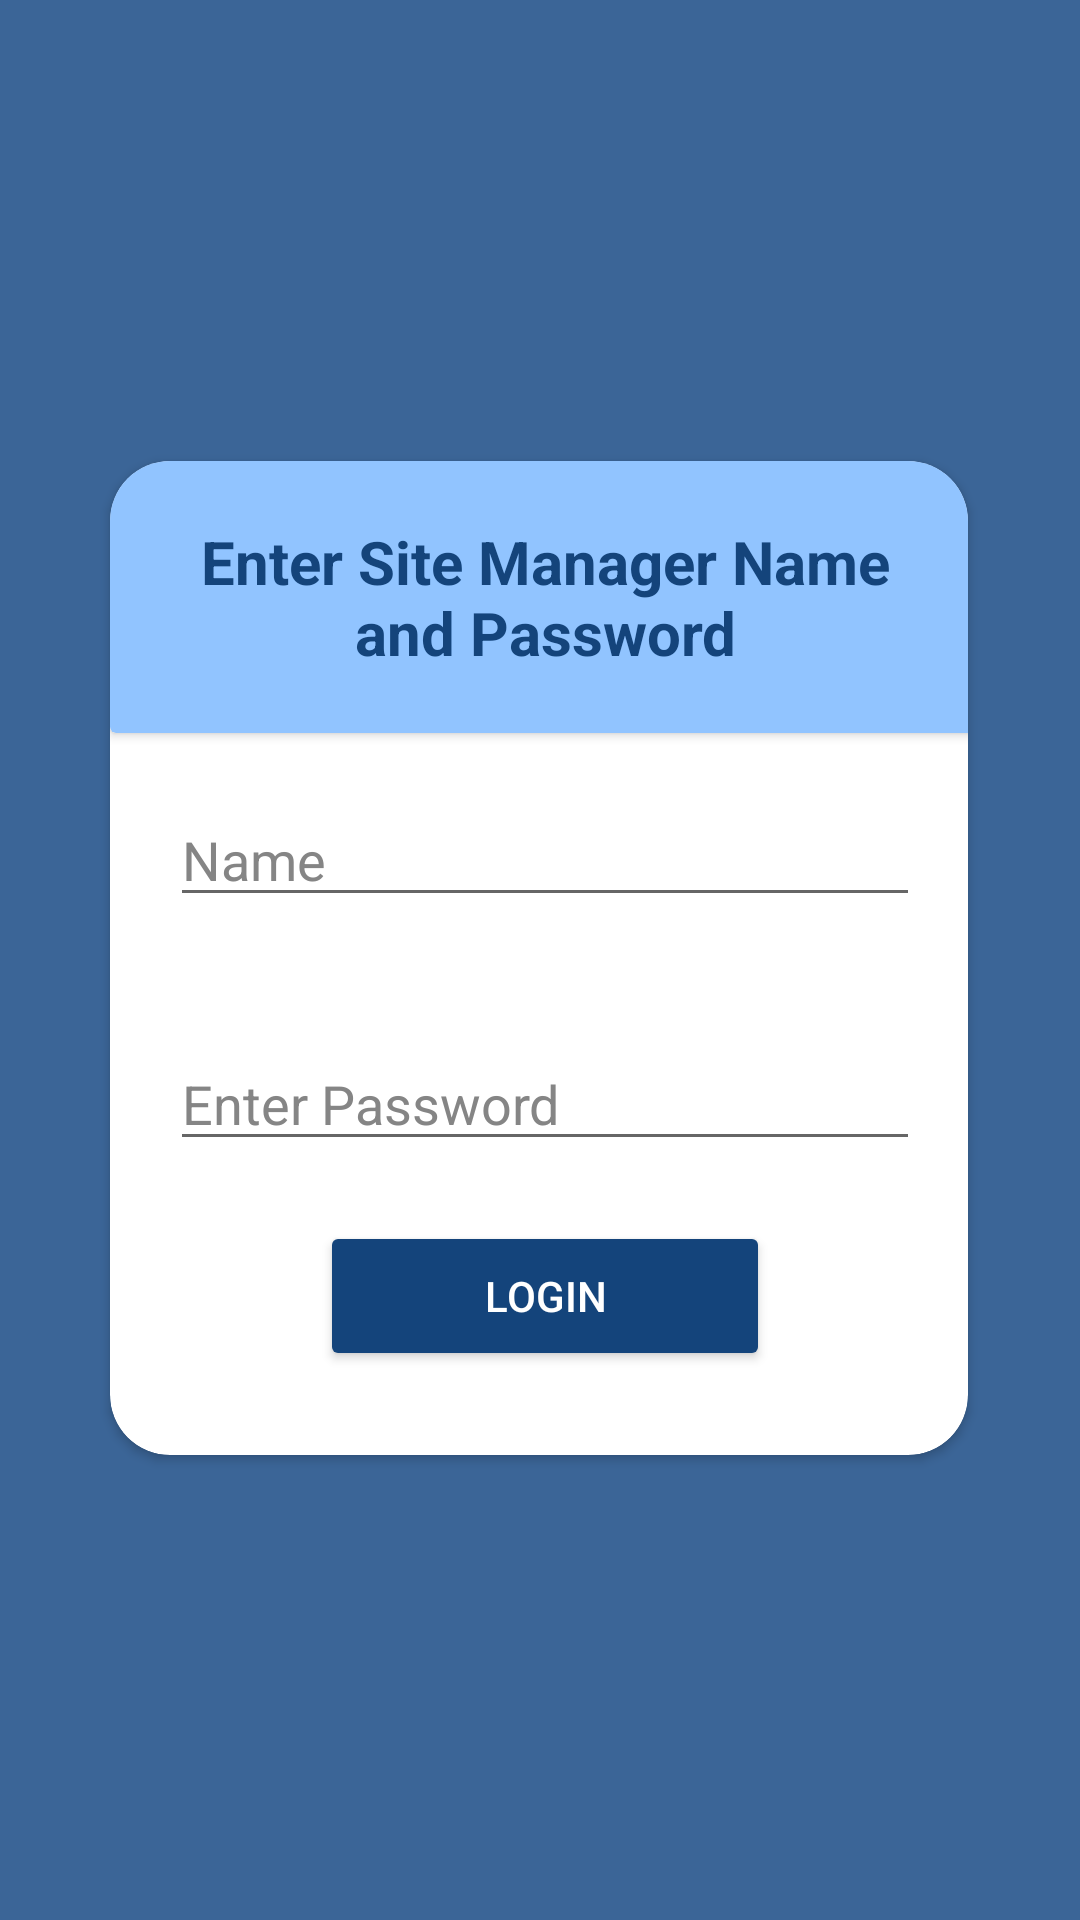

Android layout source for this screen:
<!-- AndroidManifest.xml: application theme Theme.Procure_Pro -->
<!-- res/layout/activity_main.xml -->
<?xml version="1.0" encoding="utf-8"?>
<androidx.constraintlayout.widget.ConstraintLayout xmlns:android="http://schemas.android.com/apk/res/android"
    xmlns:app="http://schemas.android.com/apk/res-auto"
    xmlns:tools="http://schemas.android.com/tools"
    android:layout_width="match_parent"
    android:layout_height="match_parent"
    android:background="@color/bg"
    tools:context=".MainActivity">

    <androidx.cardview.widget.CardView
        android:id="@+id/adminpwView"
        android:layout_width="286dp"
        android:layout_height="wrap_content"
        android:backgroundTint="@color/white"
        app:cardCornerRadius="20dp"
        app:layout_constraintBottom_toBottomOf="parent"
        app:layout_constraintEnd_toEndOf="parent"
        app:layout_constraintHorizontal_bias="0.496"
        app:layout_constraintStart_toStartOf="parent"
        app:layout_constraintTop_toTopOf="parent"
        app:layout_constraintVertical_bias="0.498">

        <LinearLayout
            android:layout_width="290dp"
            android:layout_height="wrap_content"
            android:orientation="vertical">

            <androidx.cardview.widget.CardView
                android:layout_width="match_parent"
                android:layout_height="wrap_content"
                android:backgroundTint="@color/light"
                android:padding="20dp">

                <TextView
                    android:id="@+id/TvAdminpw"
                    android:layout_width="match_parent"
                    android:layout_height="wrap_content"
                    android:gravity="center"
                    android:padding="20dp"
                    android:text="@string/TVlogin"
                    android:textColor="@color/dark"
                    android:textSize="20dp"
                    android:textStyle="bold" />

            </androidx.cardview.widget.CardView>


            <EditText
                android:id="@+id/etsitemgrName"
                android:layout_width="match_parent"
                android:layout_height="wrap_content"
                android:layout_margin="20dp"
                android:ems="10"
                android:inputType="textPersonName"
                android:hint="Name"
                android:textColor="@color/dark"
                android:textColorHint="@color/txtShadow" />

            <EditText
                android:id="@+id/etEnterPassword"
                android:layout_width="match_parent"
                android:layout_height="wrap_content"
                android:layout_margin="20dp"
                android:layout_marginBottom="72dp"
                android:hint="Enter Password"
                android:inputType="textPassword"
                android:textColor="@color/dark"
                android:textColorHint="@color/txtShadow" />

            <Button
                android:id="@+id/btnLogin"
                android:layout_width="@dimen/btnWidth"
                android:layout_height="@dimen/btnHeight"
                android:layout_gravity="center"
                android:layout_marginBottom="28dp"
                android:backgroundTint="@color/dark"
                android:onClick="log"
                android:text="@string/btnLogin"
                android:textColor="@color/white" />

        </LinearLayout>


    </androidx.cardview.widget.CardView>

</androidx.constraintlayout.widget.ConstraintLayout>
<!-- resources referenced by this layout -->
<resources>
  <color name="bg">#3b6597</color>
  <color name="dark">#14447b</color>
  <color name="light">#91c4ff</color>
  <color name="txtShadow">#858585</color>
  <color name="white">#FFFFFFFF</color>
  <dimen name="btnHeight">50dp</dimen>
  <dimen name="btnWidth">150dp</dimen>
  <string name="TVlogin">Enter Site Manager Name and Password</string>
  <string name="btnLogin">Login</string>
  <style name="Theme.Procure_Pro" parent="Theme.MaterialComponents.DayNight.DarkActionBar">
          
          <item name="colorPrimary">@color/purple_500</item>
          <item name="colorPrimaryVariant">@color/purple_700</item>
          <item name="colorOnPrimary">@color/white</item>
          
          <item name="colorSecondary">@color/teal_200</item>
          <item name="colorSecondaryVariant">@color/teal_700</item>
          <item name="colorOnSecondary">@color/black</item>
          
          <item name="android:statusBarColor">?attr/colorPrimaryVariant</item>
          
      </style>
  <color name="purple_500">#FF6200EE</color>
  <color name="purple_700">#424141</color>
  <color name="teal_200">#FF03DAC5</color>
  <color name="teal_700">#FF018786</color>
  
      -- App colors --
  <color name="black">#FF000000</color>
</resources>
